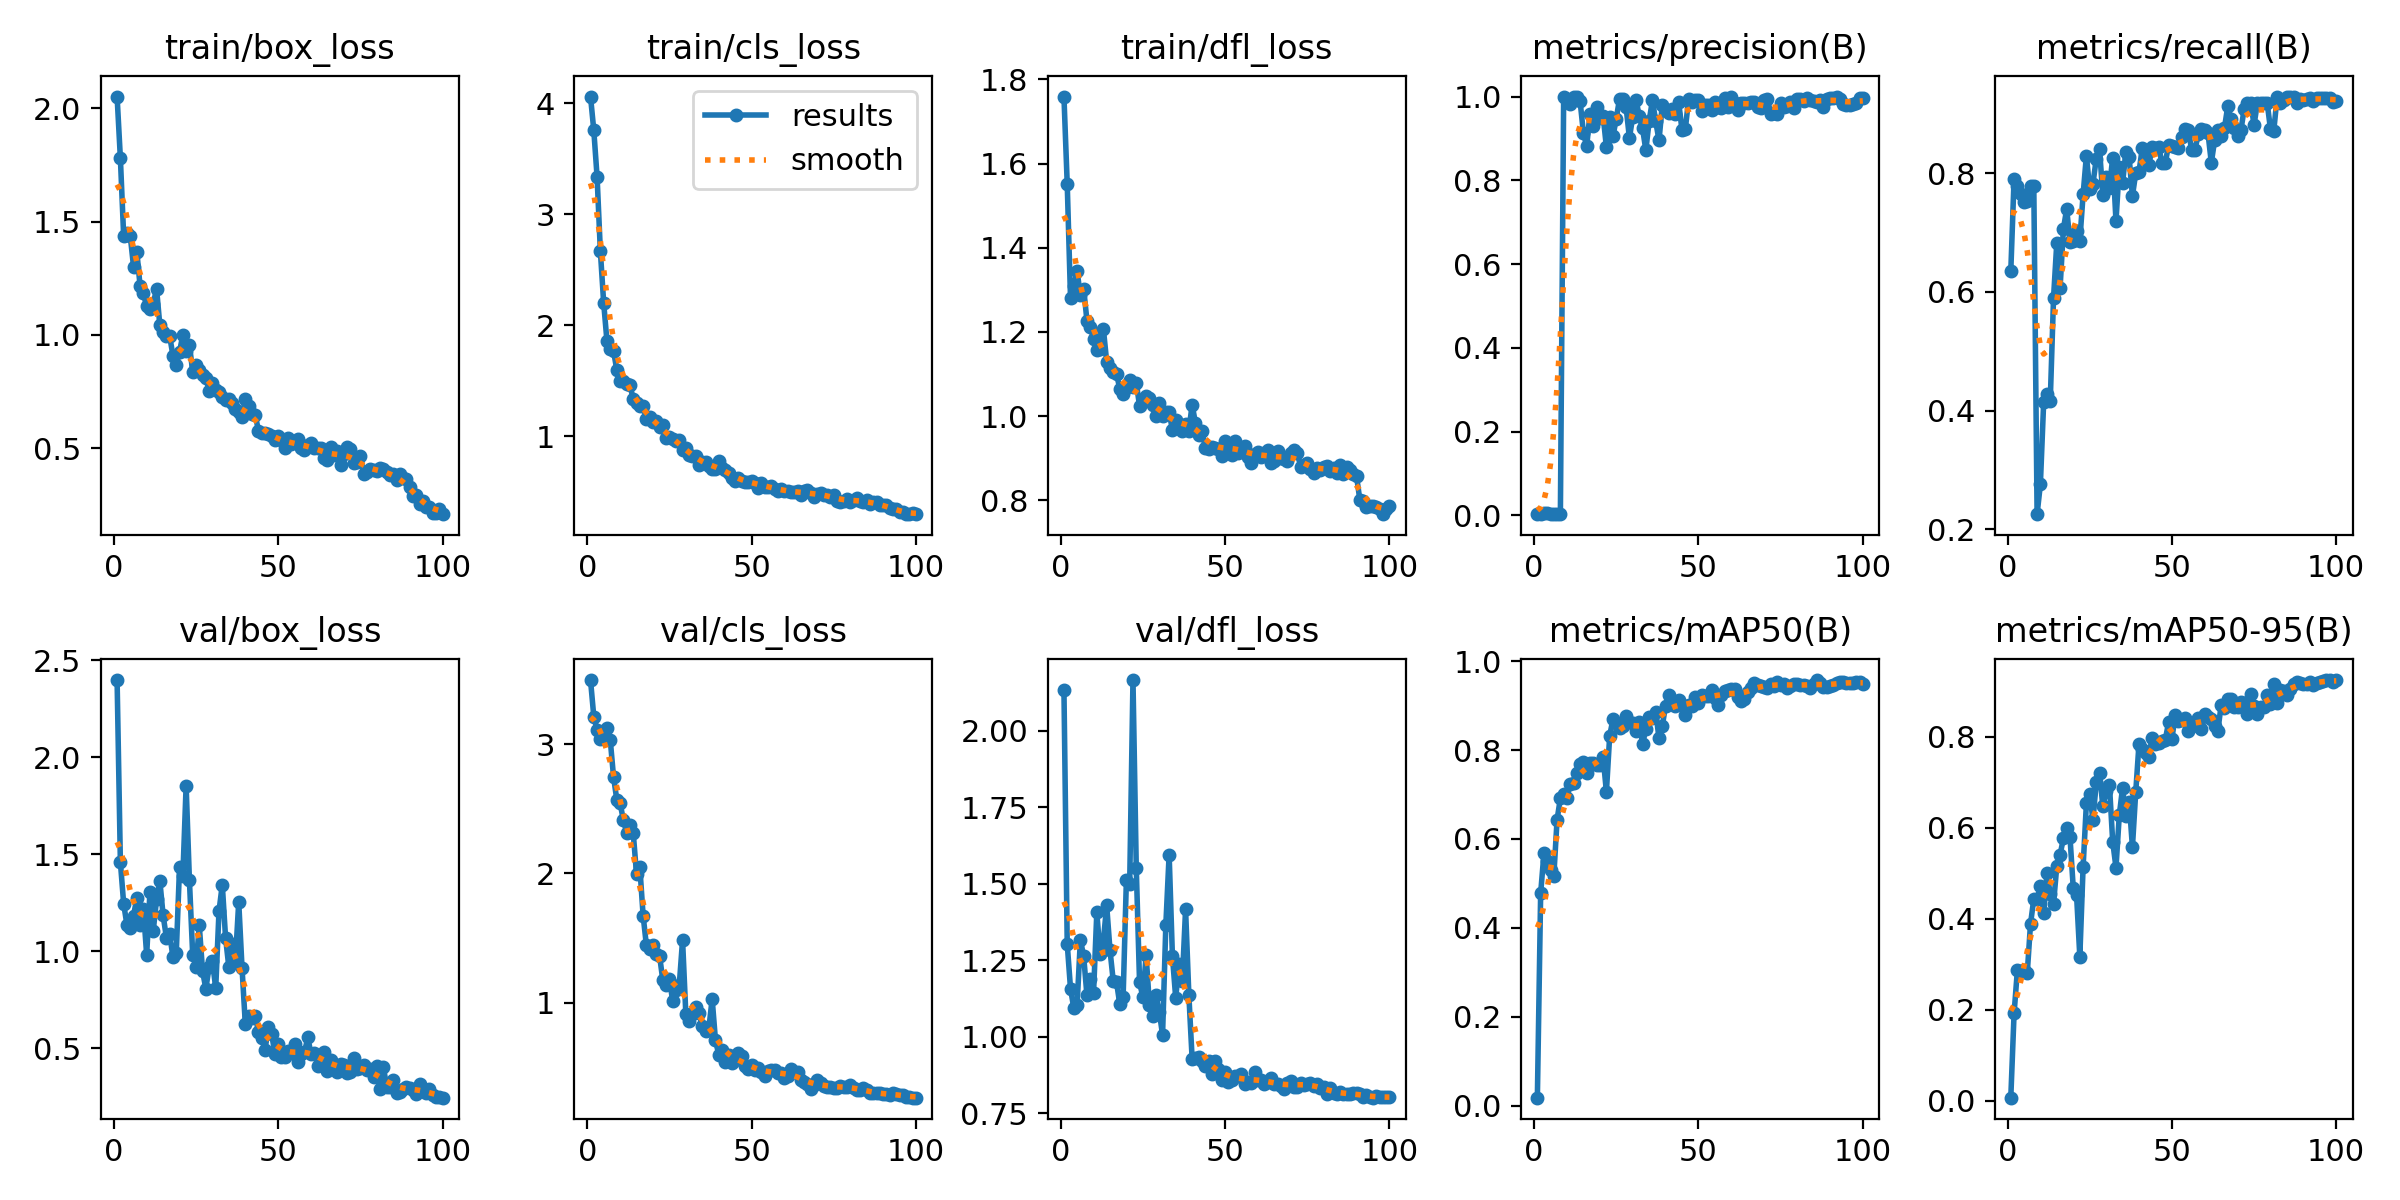

Data behind this chart, as committed beside it:
epoch, time, train/box_loss, train/cls_loss, train/dfl_loss, metrics/precision(B), metrics/recall(B), metrics/mAP50(B), metrics/mAP50-95(B), val/box_loss, val/cls_loss, val/dfl_loss, lr/pg0, lr/pg1, lr/pg2
1, 2.544, 2.051, 4.059, 1.759, 0.00316, 0.6347, 0.01829, 0.0063, 2.399, 3.494, 2.134, 7.145e-05, 7.145e-05, 7.145e-05
2, 4.846, 1.779, 3.753, 1.551, 0.0038, 0.791, 0.4778, 0.1915, 1.46, 3.212, 1.303, 0.0001556, 0.0001556, 0.0001556
3, 7.029, 1.436, 3.336, 1.281, 0.00564, 0.7786, 0.5677, 0.2863, 1.246, 3.11, 1.157, 0.0002381, 0.0002381, 0.0002381
4, 9.213, 1.45, 2.664, 1.308, 0.00495, 0.7647, 0.5497, 0.2853, 1.136, 3.042, 1.094, 0.0003189, 0.0003189, 0.0003189
5, 11.34, 1.437, 2.201, 1.344, 0.00403, 0.7524, 0.5307, 0.2876, 1.121, 3.04, 1.104, 0.000398, 0.000398, 0.000398
6, 13.41, 1.302, 1.856, 1.287, 0.00359, 0.7539, 0.5166, 0.2794, 1.184, 3.127, 1.317, 0.0004754, 0.0004754, 0.0004754
7, 15.41, 1.368, 1.786, 1.303, 0.00371, 0.7786, 0.6437, 0.3885, 1.274, 3.033, 1.263, 0.0005511, 0.0005511, 0.0005511
8, 17.44, 1.215, 1.77, 1.227, 0.00372, 0.7786, 0.6916, 0.4435, 1.134, 2.747, 1.135, 0.0006251, 0.0006251, 0.0006251
9, 19.69, 1.183, 1.594, 1.212, 1, 0.2252, 0.7012, 0.4422, 1.217, 2.568, 1.188, 0.0006974, 0.0006974, 0.0006974
10, 21.68, 1.126, 1.497, 1.185, 0.9936, 0.2756, 0.6926, 0.4715, 0.9827, 2.543, 1.141, 0.000768, 0.000768, 0.000768
11, 23.72, 1.114, 1.498, 1.158, 0.9815, 0.4139, 0.7241, 0.4119, 1.307, 2.412, 1.406, 0.0008369, 0.0008369, 0.0008369
12, 25.65, 1.137, 1.474, 1.159, 1, 0.4279, 0.726, 0.4995, 1.107, 2.316, 1.269, 0.0009041, 0.0009041, 0.0009041
13, 27.61, 1.204, 1.456, 1.207, 0.9997, 0.4156, 0.7475, 0.4546, 1.268, 2.374, 1.314, 0.0009696, 0.0009696, 0.0009696
14, 29.68, 1.043, 1.336, 1.129, 0.9887, 0.5897, 0.769, 0.4328, 1.365, 2.312, 1.429, 0.001033, 0.001033, 0.001033
15, 31.61, 1.012, 1.299, 1.115, 0.9138, 0.6834, 0.7722, 0.5164, 1.186, 1.993, 1.284, 0.001096, 0.001096, 0.001096
16, 33.53, 0.994, 1.275, 1.105, 0.8815, 0.6075, 0.7475, 0.5409, 1.071, 2.05, 1.182, 0.001156, 0.001156, 0.001156
17, 35.54, 0.9947, 1.269, 1.101, 0.9582, 0.7062, 0.771, 0.5763, 1.088, 1.675, 1.178, 0.001203, 0.001203, 0.001203
18, 37.46, 0.9085, 1.153, 1.064, 0.9299, 0.74, 0.7699, 0.5995, 0.9711, 1.444, 1.106, 0.001189, 0.001189, 0.001189
19, 39.43, 0.868, 1.173, 1.053, 0.9746, 0.685, 0.7674, 0.5803, 0.9926, 1.416, 1.129, 0.001174, 0.001174, 0.001174
20, 41.43, 0.9254, 1.125, 1.067, 0.9481, 0.6865, 0.7655, 0.4673, 1.437, 1.446, 1.514, 0.00116, 0.00116, 0.00116
21, 43.35, 1.001, 1.138, 1.085, 0.9541, 0.7024, 0.7845, 0.4529, 1.387, 1.375, 1.5, 0.001146, 0.001146, 0.001146
22, 45.42, 0.9306, 1.08, 1.069, 0.8793, 0.6866, 0.7057, 0.3164, 1.855, 1.365, 2.166, 0.001132, 0.001132, 0.001132
23, 47.51, 0.9559, 1.097, 1.08, 0.9521, 0.7646, 0.8322, 0.5146, 1.367, 1.173, 1.552, 0.001118, 0.001118, 0.001118
24, 49.64, 0.8386, 0.9862, 1.024, 0.9053, 0.8299, 0.8692, 0.6535, 0.9823, 1.139, 1.178, 0.001104, 0.001104, 0.001104
25, 51.72, 0.8696, 0.9948, 1.041, 0.9473, 0.773, 0.8615, 0.6739, 0.9214, 1.182, 1.13, 0.001089, 0.001089, 0.001089
26, 53.99, 0.8457, 0.9733, 1.048, 0.9948, 0.7829, 0.85, 0.6169, 1.134, 1.014, 1.266, 0.001075, 0.001075, 0.001075
27, 56.08, 0.822, 0.9575, 1.042, 0.9941, 0.8249, 0.8541, 0.7004, 0.8979, 1.1, 1.104, 0.001061, 0.001061, 0.001061
28, 58.22, 0.8109, 0.9671, 1.028, 0.974, 0.8405, 0.8764, 0.7202, 0.8082, 1.138, 1.067, 0.001047, 0.001047, 0.001047
29, 60.3, 0.7534, 0.8744, 1.001, 0.9012, 0.763, 0.8626, 0.6475, 0.9208, 1.485, 1.135, 0.001033, 0.001033, 0.001033
30, 62.38, 0.7863, 0.8904, 1.031, 0.9515, 0.794, 0.861, 0.6797, 0.9506, 0.9105, 1.081, 0.001019, 0.001019, 0.001019
31, 64.67, 0.7592, 0.8342, 1, 0.9929, 0.7749, 0.8434, 0.6948, 0.81, 0.8596, 1.006, 0.001005, 0.001005, 0.001005
32, 66.82, 0.7506, 0.8238, 1.01, 0.9526, 0.8267, 0.8629, 0.5695, 1.207, 0.912, 1.367, 0.0009904, 0.0009904, 0.0009904
33, 68.87, 0.7276, 0.821, 1.01, 0.9238, 0.7196, 0.8126, 0.5123, 1.344, 0.9708, 1.596, 0.0009763, 0.0009763, 0.0009763
34, 70.97, 0.7135, 0.7397, 0.967, 0.8721, 0.8114, 0.8475, 0.6271, 1.07, 0.9222, 1.262, 0.0009621, 0.0009621, 0.0009621
35, 73.03, 0.7183, 0.7642, 0.9904, 0.9414, 0.7836, 0.875, 0.6877, 0.9184, 0.8176, 1.127, 0.000948, 0.000948, 0.000948
36, 75.08, 0.7022, 0.7662, 0.9819, 0.9909, 0.8368, 0.8717, 0.6261, 1.039, 0.7807, 1.237, 0.0009339, 0.0009339, 0.0009339
37, 77.17, 0.675, 0.7335, 0.9637, 0.9414, 0.8273, 0.8863, 0.6576, 0.9544, 0.8025, 1.181, 0.0009197, 0.0009197, 0.0009197
38, 79.27, 0.6583, 0.7065, 0.9823, 0.8952, 0.7621, 0.8263, 0.5575, 1.256, 1.031, 1.416, 0.0009056, 0.0009056, 0.0009056
39, 81.33, 0.6364, 0.7038, 0.9658, 0.9802, 0.8002, 0.854, 0.6777, 0.9168, 0.7136, 1.136, 0.0008914, 0.0008914, 0.0008914
40, 83.39, 0.7191, 0.7796, 1.028, 0.9687, 0.8023, 0.8996, 0.7843, 0.6276, 0.5998, 0.9267, 0.0008773, 0.0008773, 0.0008773
41, 85.44, 0.6887, 0.71, 0.9836, 0.9616, 0.8433, 0.9226, 0.7736, 0.6678, 0.6371, 0.9318, 0.0008631, 0.0008631, 0.0008631
42, 87.41, 0.6502, 0.6979, 0.956, 0.971, 0.8325, 0.91, 0.765, 0.6556, 0.5451, 0.9333, 0.000849, 0.000849, 0.000849
43, 89.37, 0.6483, 0.6643, 0.966, 0.959, 0.8146, 0.8986, 0.7564, 0.6693, 0.597, 0.9211, 0.0008348, 0.0008348, 0.0008348
44, 91.31, 0.5784, 0.62, 0.9235, 0.986, 0.8438, 0.9134, 0.7983, 0.5868, 0.5354, 0.9042, 0.0008207, 0.0008207, 0.0008207
45, 93.18, 0.568, 0.5998, 0.9226, 0.9194, 0.8433, 0.9019, 0.7838, 0.5551, 0.5553, 0.9213, 0.0008065, 0.0008065, 0.0008065
46, 95.1, 0.5691, 0.6274, 0.9276, 0.9214, 0.8454, 0.8781, 0.7872, 0.493, 0.6161, 0.8785, 0.0007924, 0.0007924, 0.0007924
47, 96.99, 0.5618, 0.5968, 0.9253, 0.9934, 0.8171, 0.9004, 0.7918, 0.6097, 0.5858, 0.9215, 0.0007782, 0.0007782, 0.0007782
48, 98.91, 0.5533, 0.5883, 0.9231, 0.9867, 0.8171, 0.8997, 0.7932, 0.5769, 0.5089, 0.8932, 0.0007641, 0.0007641, 0.0007641
49, 100.8, 0.5375, 0.5869, 0.9055, 0.9913, 0.8487, 0.9196, 0.8322, 0.4726, 0.485, 0.8595, 0.0007499, 0.0007499, 0.0007499
50, 102.7, 0.5534, 0.6001, 0.9405, 0.9925, 0.8459, 0.9065, 0.7949, 0.523, 0.519, 0.8837, 0.0007358, 0.0007358, 0.0007358
51, 104.6, 0.5379, 0.5752, 0.9316, 0.9649, 0.8445, 0.9238, 0.8469, 0.4536, 0.4834, 0.8534, 0.0007216, 0.0007216, 0.0007216
52, 106.6, 0.5006, 0.5351, 0.9075, 0.9802, 0.8437, 0.9208, 0.8346, 0.4537, 0.4948, 0.8599, 0.0007075, 0.0007075, 0.0007075
53, 108.7, 0.544, 0.5739, 0.9417, 0.9788, 0.862, 0.922, 0.8377, 0.4862, 0.4681, 0.8704, 0.0006934, 0.0006934, 0.0006934
54, 110.7, 0.5172, 0.5461, 0.913, 0.969, 0.8758, 0.9344, 0.8416, 0.4769, 0.4329, 0.8704, 0.0006792, 0.0006792, 0.0006792
55, 112.6, 0.5264, 0.5459, 0.9248, 0.9868, 0.8735, 0.9179, 0.8118, 0.5204, 0.475, 0.8778, 0.0006651, 0.0006651, 0.0006651
56, 114.5, 0.5422, 0.5546, 0.9303, 0.976, 0.84, 0.9017, 0.823, 0.4283, 0.4785, 0.8447, 0.0006509, 0.0006509, 0.0006509
57, 116.4, 0.5003, 0.5201, 0.9042, 0.9733, 0.8391, 0.924, 0.8254, 0.4735, 0.4789, 0.8509, 0.0006368, 0.0006368, 0.0006368
58, 118.3, 0.4914, 0.5065, 0.8897, 0.9973, 0.8657, 0.9336, 0.8404, 0.4793, 0.4557, 0.8472, 0.0006226, 0.0006226, 0.0006226
59, 120.2, 0.5139, 0.521, 0.9108, 0.9739, 0.8753, 0.9342, 0.8169, 0.5564, 0.4577, 0.8849, 0.0006085, 0.0006085, 0.0006085
60, 122.2, 0.5238, 0.5063, 0.9157, 1, 0.8732, 0.9364, 0.8498, 0.4724, 0.4172, 0.858, 0.0005943, 0.0005943, 0.0005943
... 40 more rows
